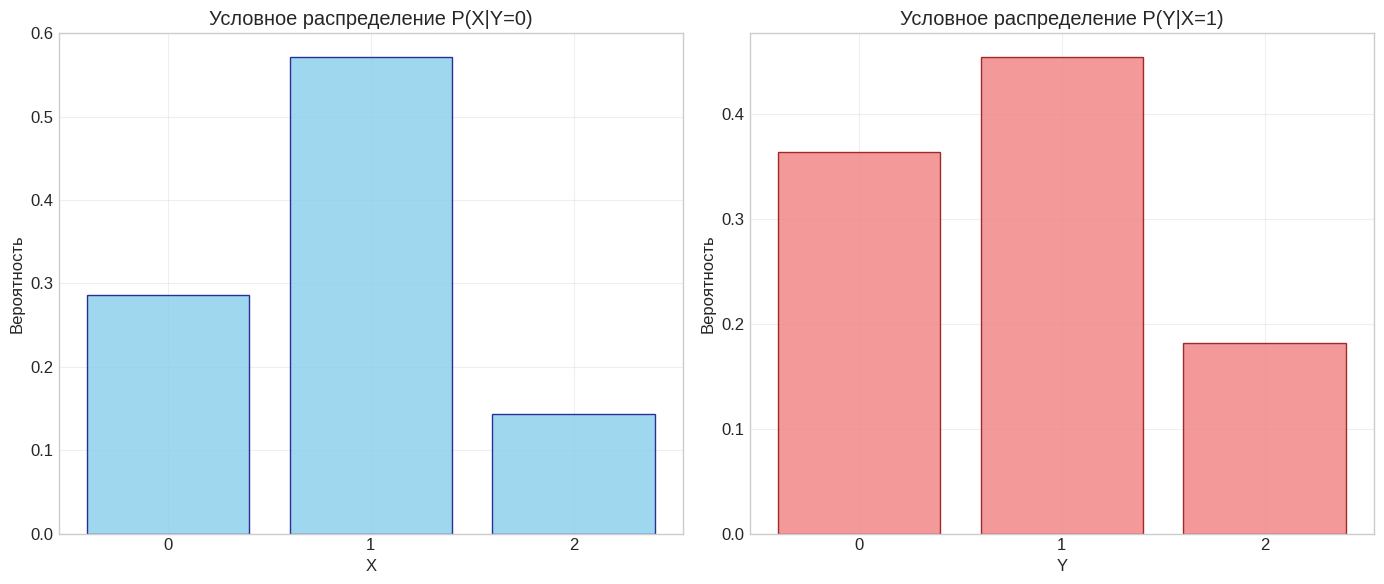
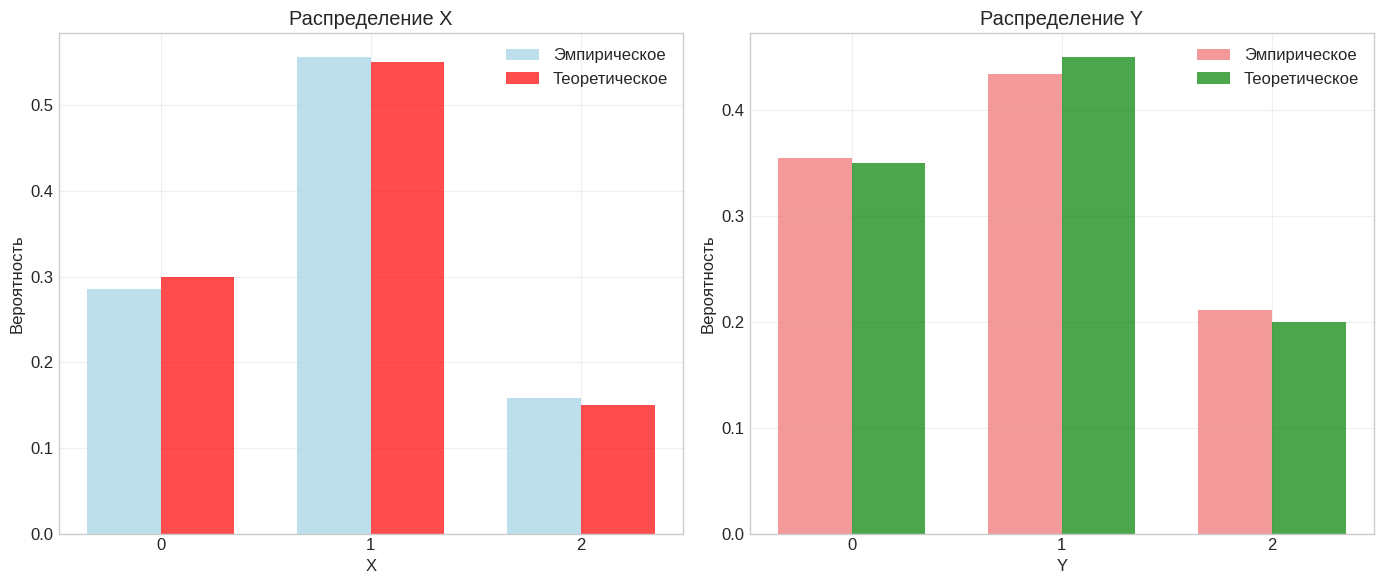
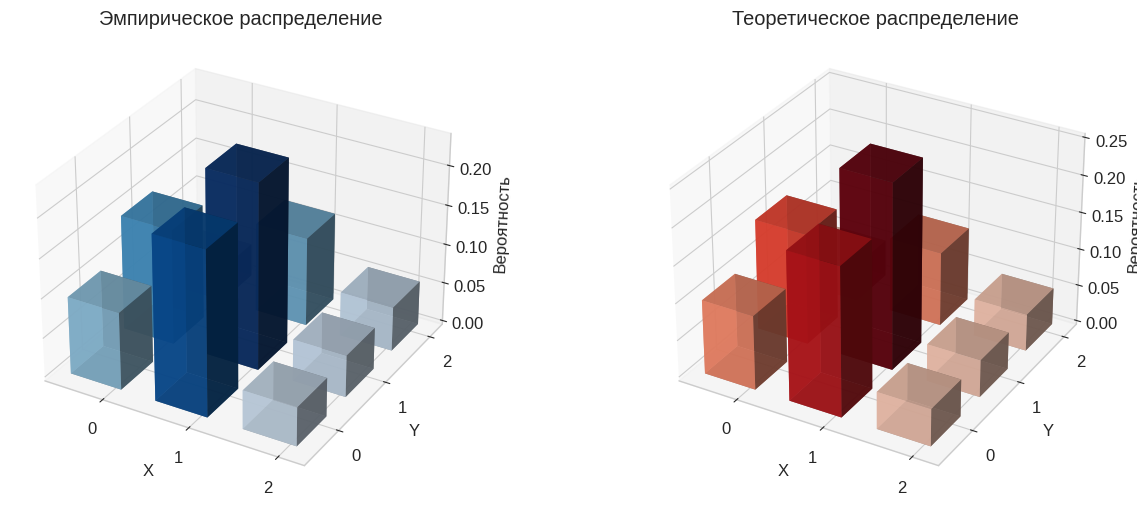

Write the Python code that produced these figures, in order.
import numpy as np
import matplotlib.pyplot as plt
from scipy import stats
from mpl_toolkits.mplot3d import Axes3D
import seaborn as sns

# Настройка стиля графиков
plt.style.use("seaborn-v0_8-whitegrid")
sns.set_palette("husl")
plt.rcParams["font.size"] = 12

# ===== ЗАДАНИЕ 2 =====
print("=" * 60)
print("ЗАДАНИЕ 2 - Двумерная ДСВ")
print("=" * 60)

# Задаем матрицу распределения ДСВ
print("Матрица распределения P(X,Y):")
P = np.array([[0.10, 0.15, 0.05], [0.20, 0.25, 0.10], [0.05, 0.05, 0.05]])
print(P)

# Проверка корректности матрицы
assert np.abs(P.sum() - 1.0) < 1e-10, "Сумма вероятностей должна быть равна 1"


# Генерация выборки ДСВ
def generate_discrete_sample(size=1000, prob_matrix=P):
    """Генерация выборки двумерной ДСВ"""
    flat_probs = prob_matrix.flatten()
    indices = np.random.choice(len(flat_probs), size=size, p=flat_probs)
    n, m = prob_matrix.shape
    x_samples = indices // m
    y_samples = indices % m
    return x_samples, y_samples


# Генерация выборки
print("\nГенерация выборки ДСВ...")
disc_size = 1000
x_disc, y_disc = generate_discrete_sample(disc_size)

print(f"Размер выборки: {disc_size}")
print(f"X: значения={np.unique(x_disc)}, частоты={np.bincount(x_disc)}")
print(f"Y: значения={np.unique(y_disc)}, частоты={np.bincount(y_disc)}")

# 1. Проверка на независимость для ДСВ
print("\n1. ПРОВЕРКА НА НЕЗАВИСИМОСТЬ (ДСВ):")

# Теоретическая проверка
P_X = P.sum(axis=1)  # Маргинальное распределение X
P_Y = P.sum(axis=0)  # Маргинальное распределение Y

independent = True
for i in range(P.shape[0]):
    for j in range(P.shape[1]):
        if np.abs(P[i, j] - P_X[i] * P_Y[j]) > 1e-10:
            independent = False
            break

if independent:
    print("   Теоретически: составляющие НЕЗАВИСИМЫ")
else:
    print("   Теоретически: составляющие ЗАВИСИМЫ")

# Эмпирическая проверка (хи-квадрат тест)
observed = np.zeros_like(P)
for i in range(len(x_disc)):
    observed[x_disc[i], y_disc[i]] += 1

chi2_stat, chi2_p, dof, expected = stats.chi2_contingency(observed)
print(f"   Хи-квадрат тест: χ²={chi2_stat:.4f}, p-value={chi2_p:.6f}")
if chi2_p > 0.05:
    print("   Эмпирически: составляющие НЕЗАВИСИМЫ (p-value ≥ 0.05)")
else:
    print("   Эмпирически: составляющие ЗАВИСИМЫ (p-value < 0.05)")

# 2. Условные распределения для ДСВ
print("\n2. УСЛОВНЫЕ РАСПРЕДЕЛЕНИЯ (ДСВ):")

# Условное P(X|Y=0)
cond_X_given_Y0 = P[:, 0] / P_Y[0]
print(f"   Условное P(X|Y=0): {[f'{p:.3f}' for p in cond_X_given_Y0]}")

# Условное P(Y|X=1)
cond_Y_given_X1 = P[1, :] / P_X[1]
print(f"   Условное P(Y|X=1): {[f'{p:.3f}' for p in cond_Y_given_X1]}")

# Визуализация условных распределений
fig, (ax1, ax2) = plt.subplots(1, 2, figsize=(14, 6))

# Условное распределение X|Y=0
bars1 = ax1.bar(
    range(len(cond_X_given_Y0)),
    cond_X_given_Y0,
    color="skyblue",
    alpha=0.8,
    edgecolor="navy",
)
ax1.set_xlabel("X")
ax1.set_ylabel("Вероятность")
ax1.set_title("Условное распределение P(X|Y=0)")
ax1.set_xticks(range(len(cond_X_given_Y0)))
ax1.grid(True, alpha=0.3)

# Условное распределение Y|X=1
bars2 = ax2.bar(
    range(len(cond_Y_given_X1)),
    cond_Y_given_X1,
    color="lightcoral",
    alpha=0.8,
    edgecolor="darkred",
)
ax2.set_xlabel("Y")
ax2.set_ylabel("Вероятность")
ax2.set_title("Условное распределение P(Y|X=1)")
ax2.set_xticks(range(len(cond_Y_given_X1)))
ax2.grid(True, alpha=0.3)

plt.tight_layout()
plt.show()

# 3. Гистограммы составляющих ДСВ
print("\n3. ГИСТОГРАММЫ СОСТАВЛЯЮЩИХ ДСВ:")

fig, (ax1, ax2) = plt.subplots(1, 2, figsize=(14, 6))

# Гистограмма для X
x_counts = np.bincount(x_disc)
x_probs = x_counts / disc_size

bar_width = 0.35
x_pos = np.arange(len(x_counts))

bars_x = ax1.bar(
    x_pos - bar_width / 2,
    x_probs,
    bar_width,
    color="lightblue",
    alpha=0.8,
    label="Эмпирическое",
)

ax1.bar(
    x_pos + bar_width / 2, P_X, bar_width, color="red", alpha=0.7, label="Теоретическое"
)

ax1.set_xlabel("X")
ax1.set_ylabel("Вероятность")
ax1.set_title("Распределение X")
ax1.set_xticks(x_pos)
ax1.legend()
ax1.grid(True, alpha=0.3)

# Гистограмма для Y
y_counts = np.bincount(y_disc)
y_probs = y_counts / disc_size

y_pos = np.arange(len(y_counts))

bars_y = ax2.bar(
    y_pos - bar_width / 2,
    y_probs,
    bar_width,
    color="lightcoral",
    alpha=0.8,
    label="Эмпирическое",
)

ax2.bar(
    y_pos + bar_width / 2,
    P_Y,
    bar_width,
    color="green",
    alpha=0.7,
    label="Теоретическое",
)

ax2.set_xlabel("Y")
ax2.set_ylabel("Вероятность")
ax2.set_title("Распределение Y")
ax2.set_xticks(y_pos)
ax2.legend()
ax2.grid(True, alpha=0.3)

plt.tight_layout()
plt.show()

# 4. 3D гистограмма распределения ДСВ
print("\n4. 3D ГИСТОГРАММА РАСПРЕДЕЛЕНИЯ ДСВ:")

fig = plt.figure(figsize=(15, 6))

# 3D гистограмма эмпирического распределения
ax1 = fig.add_subplot(121, projection="3d")
x_pos = np.arange(P.shape[0])
y_pos = np.arange(P.shape[1])
x_pos, y_pos = np.meshgrid(x_pos, y_pos, indexing="ij")
x_pos = x_pos.flatten()
y_pos = y_pos.flatten()
z_pos = np.zeros_like(x_pos)

dx = dy = 0.6
dz_empirical = observed.flatten() / disc_size

colors_empirical = plt.cm.Blues(
    dz_empirical / dz_empirical.max() if dz_empirical.max() > 0 else dz_empirical
)
ax1.bar3d(x_pos, y_pos, z_pos, dx, dy, dz_empirical, color=colors_empirical, alpha=0.8)

ax1.set_xlabel("X")
ax1.set_ylabel("Y")
ax1.set_zlabel("Вероятность")
ax1.set_title("Эмпирическое распределение")
ax1.set_xticks([0.5, 1.5, 2.5])
ax1.set_xticklabels([0, 1, 2])
ax1.set_yticks([0.5, 1.5, 2.5])
ax1.set_yticklabels([0, 1, 2])

# 3D гистограмма теоретического распределения
ax2 = fig.add_subplot(122, projection="3d")
dz_theoretical = P.flatten()
colors_theoretical = plt.cm.Reds(dz_theoretical / dz_theoretical.max())
ax2.bar3d(
    x_pos, y_pos, z_pos, dx, dy, dz_theoretical, color=colors_theoretical, alpha=0.8
)

ax2.set_xlabel("X")
ax2.set_ylabel("Y")
ax2.set_zlabel("Вероятность")
ax2.set_title("Теоретическое распределение")
ax2.set_xticks([0.5, 1.5, 2.5])
ax2.set_xticklabels([0, 1, 2])
ax2.set_yticks([0.5, 1.5, 2.5])
ax2.set_yticklabels([0, 1, 2])

plt.tight_layout()
plt.show()

# 5. Вычисление характеристик ДСВ
print("\n5. ВЫЧИСЛЕНИЕ ХАРАКТЕРИСТИК ДСВ:")

# Теоретические характеристики
print("   Теоретические характеристики:")
E_X_theoretical = np.sum(P_X * np.arange(len(P_X)))
E_Y_theoretical = np.sum(P_Y * np.arange(len(P_Y)))
Var_X_theoretical = np.sum(P_X * (np.arange(len(P_X)) - E_X_theoretical) ** 2)
Var_Y_theoretical = np.sum(P_Y * (np.arange(len(P_Y)) - E_Y_theoretical) ** 2)

# Ковариация и корреляция
cov_xy = 0
for i in range(P.shape[0]):
    for j in range(P.shape[1]):
        cov_xy += P[i, j] * (i - E_X_theoretical) * (j - E_Y_theoretical)

corr_theoretical = cov_xy / np.sqrt(Var_X_theoretical * Var_Y_theoretical)

print(f"   E[X] = {E_X_theoretical:.6f}")
print(f"   E[Y] = {E_Y_theoretical:.6f}")
print(f"   D[X] = {Var_X_theoretical:.6f}")
print(f"   D[Y] = {Var_Y_theoretical:.6f}")
print(f"   ρ(X,Y) = {corr_theoretical:.6f}")

# Точечные оценки
print("\n   Точечные оценки:")
E_X_empirical = np.mean(x_disc)
E_Y_empirical = np.mean(y_disc)
Var_X_empirical = np.var(x_disc, ddof=1)
Var_Y_empirical = np.var(y_disc, ddof=1)
corr_empirical = np.corrcoef(x_disc, y_disc)[0, 1]

print(f"   E[X] = {E_X_empirical:.6f}")
print(f"   E[Y] = {E_Y_empirical:.6f}")
print(f"   D[X] = {Var_X_empirical:.6f}")
print(f"   D[Y] = {Var_Y_empirical:.6f}")
print(f"   ρ(X,Y) = {corr_empirical:.6f}")

# Интервальные оценки
print("\n   Интервальные оценки (95% доверительный интервал):")

std_x_disc = np.std(x_disc, ddof=1)
std_y_disc = np.std(y_disc, ddof=1)

ci_mean_x_disc = stats.t.interval(
    0.95, len(x_disc) - 1, loc=E_X_empirical, scale=std_x_disc / np.sqrt(len(x_disc))
)
ci_mean_y_disc = stats.t.interval(
    0.95, len(y_disc) - 1, loc=E_Y_empirical, scale=std_y_disc / np.sqrt(len(y_disc))
)

print(f"   E[X] ∈ [{ci_mean_x_disc[0]:.6f}, {ci_mean_x_disc[1]:.6f}]")
print(f"   E[Y] ∈ [{ci_mean_y_disc[0]:.6f}, {ci_mean_y_disc[1]:.6f}]")

# 6. Проверка статистических гипотез для ДСВ
print("\n6. ПРОВЕРКА СТАТИСТИЧЕСКИХ ГИПОТЕЗ (ДСВ):")

# Проверка гипотезы о математическом ожидании
t_stat_x_disc, p_value_x_disc = stats.ttest_1samp(x_disc, E_X_theoretical)
t_stat_y_disc, p_value_y_disc = stats.ttest_1samp(y_disc, E_Y_theoretical)

print(f"   Гипотеза E[X] = {E_X_theoretical:.3f}: p-value={p_value_x_disc:.6f}")
print(f"   Гипотеза E[Y] = {E_Y_theoretical:.3f}: p-value={p_value_y_disc:.6f}")

if p_value_x_disc > 0.05 and p_value_y_disc > 0.05:
    print("   Не отвергаем H0: математические ожидания соответствуют теоретическим")
else:
    print("   Отвергаем H0: математические ожидания не соответствуют теоретическим")

print("\n" + "=" * 60)
print("ЗАДАНИЕ 2 ВЫПОЛНЕНО!")
print("=" * 60)
